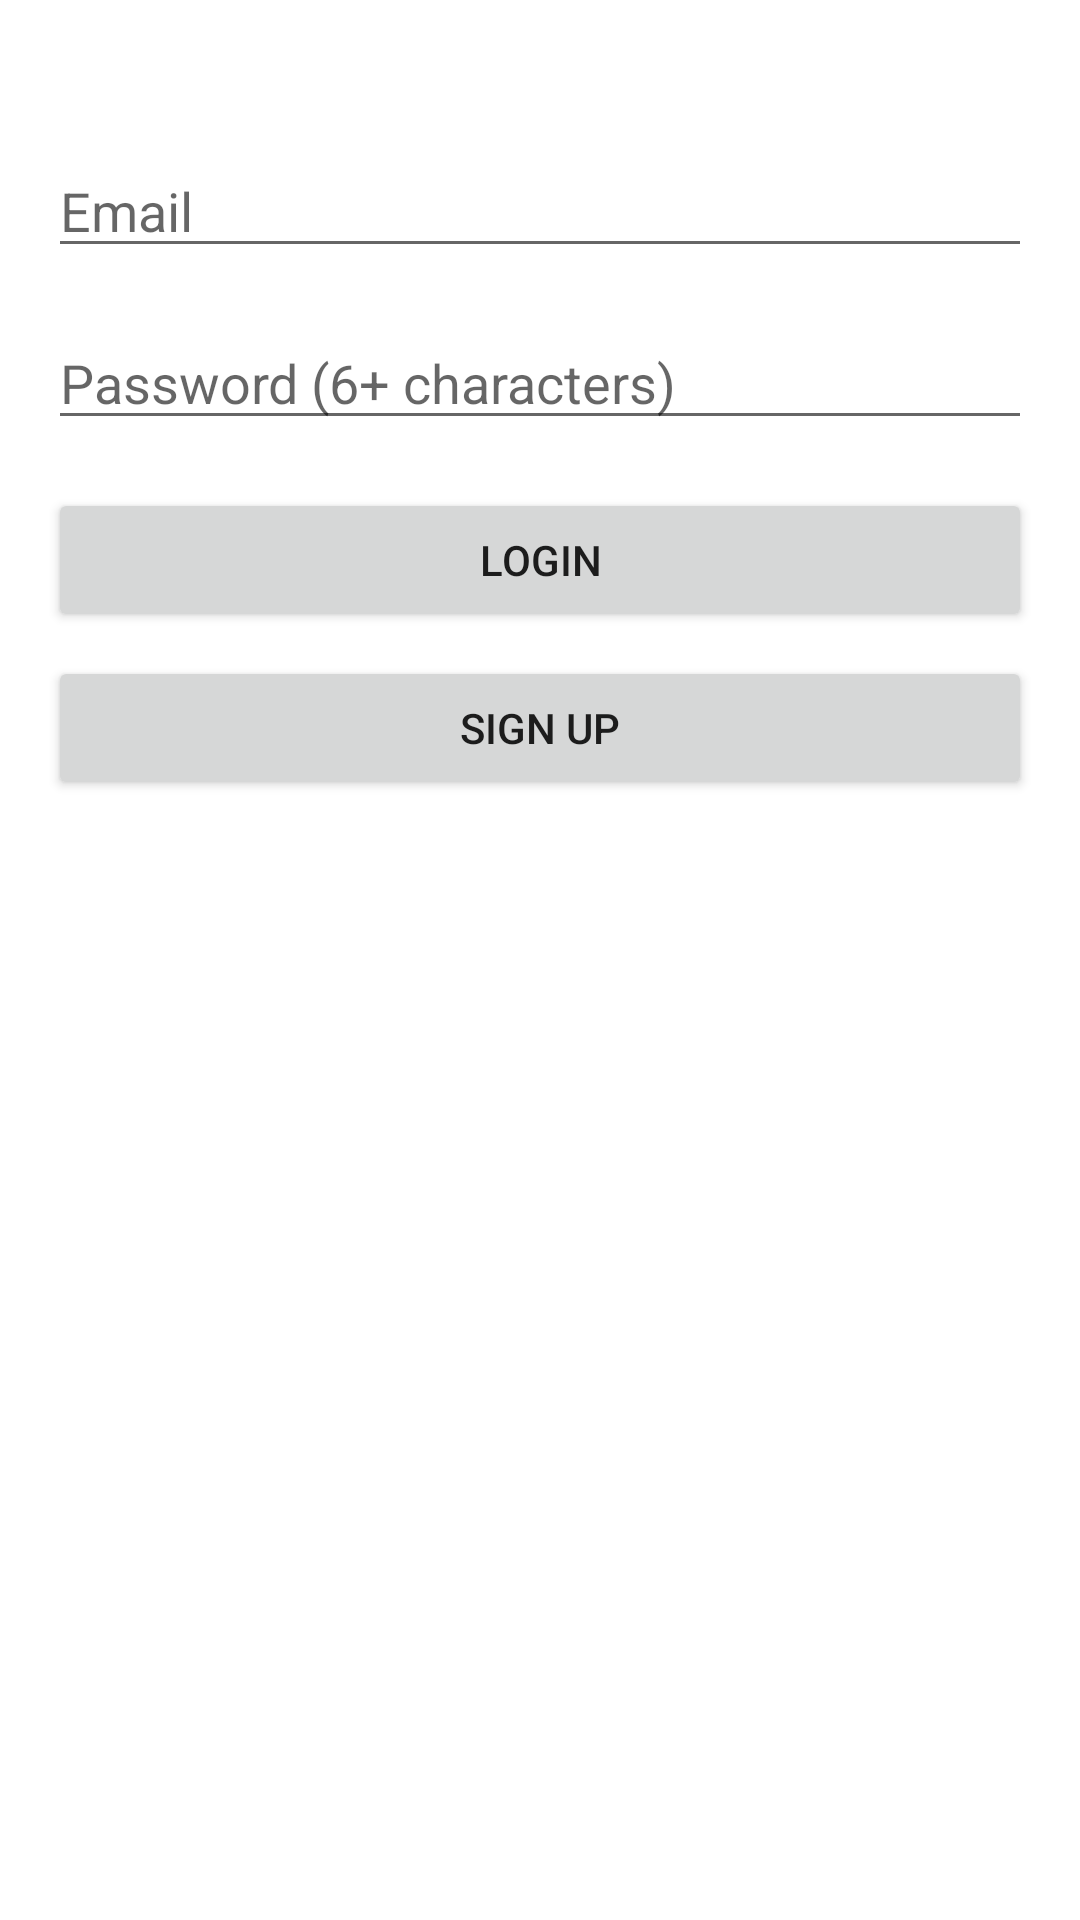

The Android layout XML behind this screen, and the referenced resources:
<!-- AndroidManifest.xml: activity theme Theme.HUStudentUnionPresidentVotingapp.NoActionBar -->
<!-- res/layout/activity_login.xml -->
<?xml version="1.0" encoding="UTF-8"?>
<androidx.constraintlayout.widget.ConstraintLayout
    xmlns:android="http://schemas.android.com/apk/res/android"
    xmlns:app="http://schemas.android.com/apk/res-auto"
    android:layout_width="match_parent"
    android:layout_height="match_parent"
    android:background="@color/background"
    android:padding="16dp">

    <EditText
        android:id="@+id/etEmail"
        android:layout_width="0dp"
        android:layout_height="wrap_content"
        android:hint="Email"
        android:inputType="textEmailAddress"
        android:layout_marginTop="32dp"
        app:layout_constraintTop_toTopOf="parent"
        app:layout_constraintStart_toStartOf="parent"
        app:layout_constraintEnd_toEndOf="parent" />

    <EditText
        android:id="@+id/etPassword"
        android:layout_width="0dp"
        android:layout_height="wrap_content"
        android:hint="Password (6+ characters)"
        android:inputType="textPassword"
        android:layout_marginTop="16dp"
        app:layout_constraintTop_toBottomOf="@id/etEmail"
        app:layout_constraintStart_toStartOf="parent"
        app:layout_constraintEnd_toEndOf="parent" />

    <Button
        android:id="@+id/btnLogin"
        android:layout_width="0dp"
        android:layout_height="wrap_content"
        android:text="Login"
        android:layout_marginTop="16dp"
        app:layout_constraintTop_toBottomOf="@id/etPassword"
        app:layout_constraintStart_toStartOf="parent"
        app:layout_constraintEnd_toEndOf="parent" />

    <Button
        android:id="@+id/btnSignUp"
        android:layout_width="0dp"
        android:layout_height="wrap_content"
        android:text="Sign Up"
        android:layout_marginTop="8dp"
        app:layout_constraintTop_toBottomOf="@id/btnLogin"
        app:layout_constraintStart_toStartOf="parent"
        app:layout_constraintEnd_toEndOf="parent" />

</androidx.constraintlayout.widget.ConstraintLayout>
<!-- resources referenced by this layout -->
<resources>
  <color name="background">#FFFFFF</color>
  <style name="Theme.HUStudentUnionPresidentVotingapp.NoActionBar" parent="Theme.HUStudentUnionPresidentVotingapp">
          <item name="windowActionBar">false</item>
          <item name="windowNoTitle">true</item>
      </style>
  <style name="Theme.HUStudentUnionPresidentVotingapp" parent="Theme.MaterialComponents.DayNight.DarkActionBar">
          <item name="colorPrimary">@color/primary</item>
          <item name="colorPrimaryVariant">@color/primary_variant</item>
          <item name="colorOnPrimary">@color/onPrimary</item>
          <item name="colorSecondary">@color/secondary</item>
          <item name="colorSecondaryVariant">@color/secondary_variant</item>
          <item name="colorOnSecondary">@color/textPrimary</item>
          <item name="android:statusBarColor">@color/primary_dark</item>
      </style>
  <color name="primary">#FF5722</color>
  <color name="primary_variant">#D81B60</color>
  <color name="onPrimary">#FFFFFF</color>
  <color name="secondary">#03A9F4</color>
  <color name="secondary_variant">#0288D1</color>
  <color name="textPrimary">#212121</color>
  <color name="primary_dark">#E64A19</color>
</resources>
